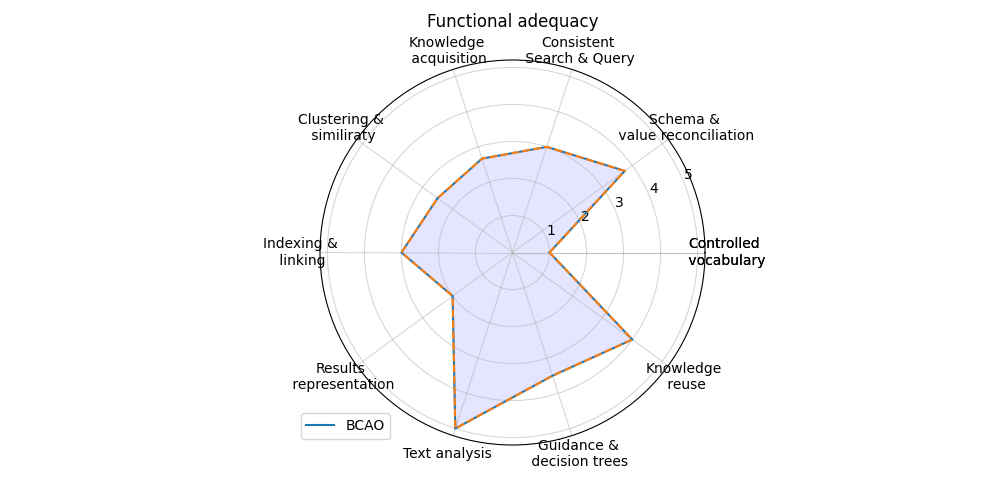

Source data for this figure (header and first rows):
; Score
Controlled? vocabulary; 1.0
Schema &? value reconciliation; 3.75
Consistent? Search & Query; 3.0
Knowledge? acquisition; 2.667
Clustering &? similiraty; 2.5
Indexing &? linking; 3.0
Results? representation; 2.0
Text analysis; 5.0
Guidance &? decision trees; 3.5
Knowledge? reuse; 4.0
